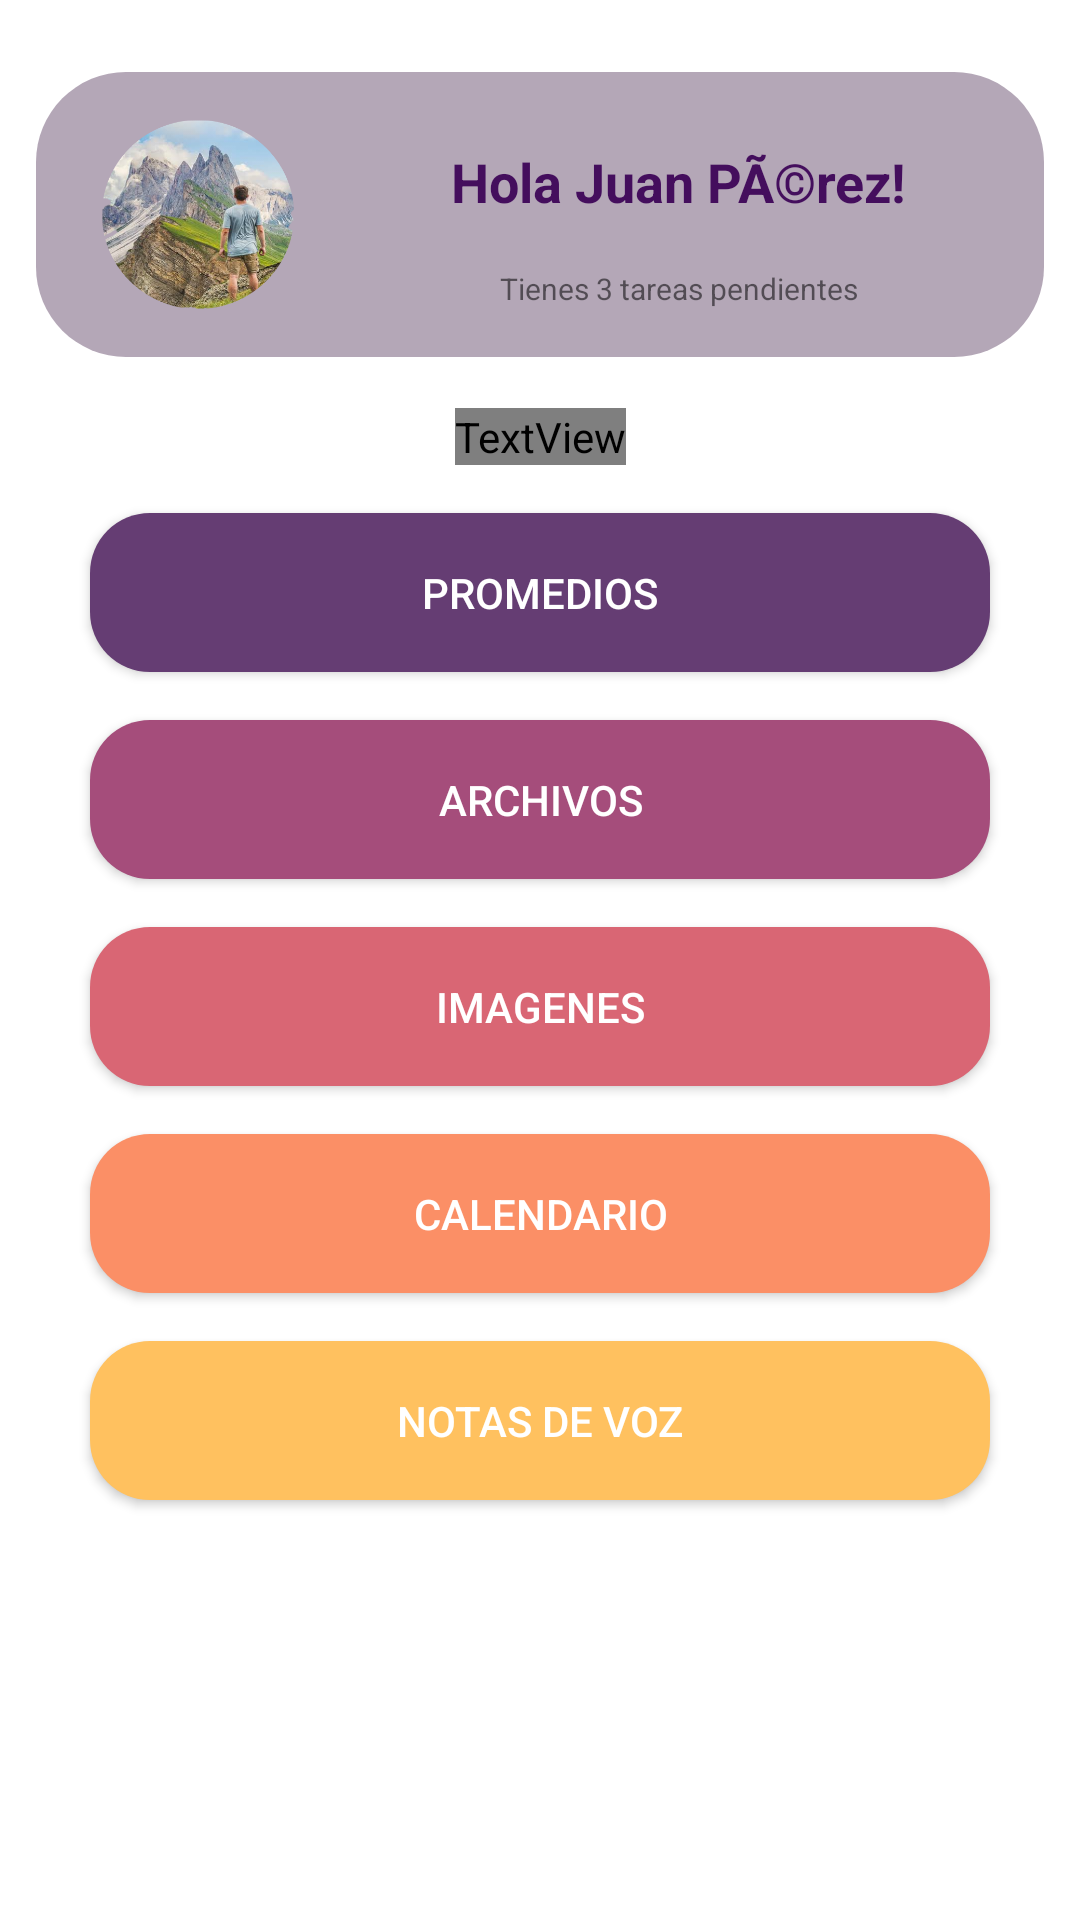

Write the Android layout XML for this screen, with the resource values it uses.
<!-- AndroidManifest.xml: application theme AppTheme -->
<!-- res/layout/curso_detalles_fragment.xml -->
<?xml version="1.0" encoding="utf-8"?>
<ScrollView xmlns:android="http://schemas.android.com/apk/res/android"
    xmlns:app="http://schemas.android.com/apk/res-auto"
    android:layout_width="match_parent"
    android:layout_height="match_parent"
    android:fillViewport="true"
    android:fitsSystemWindows="true"
    android:padding="4dp"
    android:background="#ffff">

    <androidx.constraintlayout.widget.ConstraintLayout
        android:layout_width="match_parent"
        android:layout_height="wrap_content"
        >

        <View
            android:id="@+id/view1curso"
            android:layout_width="0dp"
            android:layout_height="95dp"
            android:layout_marginStart="8dp"
            android:layout_marginEnd="8dp"
            android:background="@drawable/hola_name"
            app:layout_constraintBottom_toBottomOf="parent"
            app:layout_constraintEnd_toEndOf="parent"
            app:layout_constraintHorizontal_bias="0.492"
            app:layout_constraintStart_toStartOf="parent"
            app:layout_constraintTop_toTopOf="parent"
            app:layout_constraintVertical_bias="0.037" />

        <TextView
            android:id="@+id/texto_bienvenida"
            android:layout_width="0dp"
            android:layout_height="0dp"
            android:layout_marginStart="8dp"
            android:layout_marginEnd="8dp"
            android:layout_marginBottom="8dp"
            android:gravity="center"
            android:text="Hola Juan PÃ©rez!"
            android:textColor="#440E5D"
            android:textSize="18dp"
            android:textStyle="bold"
            app:layout_constraintBottom_toTopOf="@+id/pendientes_curso"
            app:layout_constraintEnd_toEndOf="@+id/view1curso"
            app:layout_constraintStart_toEndOf="@+id/foto_usuario"
            app:layout_constraintTop_toTopOf="@+id/foto_usuario" />

        <TextView
            android:id="@+id/pendientes_curso"
            android:layout_width="0dp"
            android:layout_height="wrap_content"
            android:gravity="center"
            android:text="Tienes 3 tareas pendientes"
            android:textSize="10dp"
            app:layout_constraintBottom_toBottomOf="@+id/foto_usuario"
            app:layout_constraintEnd_toEndOf="@+id/texto_bienvenida"
            app:layout_constraintStart_toStartOf="@+id/texto_bienvenida"
            app:layout_constraintTop_toTopOf="@+id/view1curso"
            app:layout_constraintVertical_bias="1.0" />

        <ImageView
            android:id="@+id/foto_usuario"
            android:layout_width="76dp"
            android:layout_height="63dp"
            android:layout_marginStart="16dp"
            android:layout_marginTop="8dp"
            android:layout_marginBottom="8dp"
            android:src="@drawable/foto_perfil"
            app:layout_constraintBottom_toBottomOf="@+id/view1curso"
            app:layout_constraintStart_toStartOf="@+id/view1curso"
            app:layout_constraintTop_toTopOf="@+id/view1curso" />

        <Button
            android:id="@+id/curso_detalles_promedios"
            android:layout_width="300dp"
            android:layout_height="53dp"
            android:layout_marginTop="16dp"
            android:background="@drawable/btn_curso_tema"
            android:text="@string/menu_promedios"
            android:textColor="#FFFFFF"
            app:layout_constraintBottom_toBottomOf="parent"
            app:layout_constraintEnd_toEndOf="parent"
            app:layout_constraintStart_toStartOf="parent"
            app:layout_constraintTop_toBottomOf="@+id/curso_detalles_nombre"
            app:layout_constraintVertical_bias="0.0" />

        <Button
            android:id="@+id/curso_detalle_imagenes"
            android:layout_width="300dp"
            android:layout_height="53dp"
            android:layout_marginTop="16dp"
            android:background="@drawable/btn_curso_imagenes"
            android:text="Imagenes"
            android:textColor="#FFFFFF"
            app:layout_constraintBottom_toBottomOf="parent"
            app:layout_constraintEnd_toEndOf="parent"
            app:layout_constraintStart_toStartOf="parent"
            app:layout_constraintTop_toBottomOf="@+id/curso_detalles_archivos"
            app:layout_constraintVertical_bias="0.0" />

        <Button
            android:id="@+id/curso_detalles_calendario"
            android:layout_width="300dp"
            android:layout_height="53dp"
            android:layout_marginTop="16dp"
            android:background="@drawable/btn_curso_calendario"
            android:text="Calendario"
            android:textColor="#FFFFFF"
            app:layout_constraintBottom_toBottomOf="parent"
            app:layout_constraintEnd_toEndOf="parent"
            app:layout_constraintStart_toStartOf="parent"
            app:layout_constraintTop_toBottomOf="@+id/curso_detalle_imagenes"
            app:layout_constraintVertical_bias="0.0" />

        <Button
            android:id="@+id/curso_detalles_notas_de_voz"
            android:layout_width="300dp"
            android:layout_height="53dp"
            android:layout_marginTop="16dp"
            android:background="@drawable/btn_curso_tareas"
            android:text="Notas de Voz"
            android:textColor="#FFFFFF"
            app:layout_constraintBottom_toBottomOf="parent"
            app:layout_constraintEnd_toEndOf="parent"
            app:layout_constraintStart_toStartOf="parent"
            app:layout_constraintTop_toBottomOf="@+id/curso_detalles_calendario"
            app:layout_constraintVertical_bias="0.0" />

        <Button
            android:id="@+id/curso_detalles_archivos"
            android:layout_width="300dp"
            android:layout_height="53dp"
            android:layout_marginTop="16dp"
            android:background="@drawable/btn_curso_archivos"
            android:text="Archivos"
            android:textColor="#FFFFFF"
            app:layout_constraintBottom_toBottomOf="parent"
            app:layout_constraintEnd_toEndOf="parent"
            app:layout_constraintStart_toStartOf="parent"
            app:layout_constraintTop_toBottomOf="@+id/curso_detalles_promedios"
            app:layout_constraintVertical_bias="0.0" />

        <TextView
            android:id="@+id/curso_detalles_nombre"
            android:layout_width="wrap_content"
            android:layout_height="wrap_content"
            android:layout_marginStart="8dp"
            android:layout_marginEnd="8dp"
            android:text="@string/curso_nombre"
            android:textAlignment="center"
            android:textColor="@color/colorOnSeconddary"
            android:textSize="18sp"
            android:textStyle="bold"
            app:layout_constraintBottom_toBottomOf="parent"
            app:layout_constraintEnd_toEndOf="parent"
            app:layout_constraintStart_toStartOf="parent"
            app:layout_constraintTop_toBottomOf="@+id/view1curso"
            app:layout_constraintVertical_bias="0.034" />

        <androidx.constraintlayout.widget.Guideline
            android:id="@+id/guideline"
            android:layout_width="wrap_content"
            android:layout_height="wrap_content"
            android:orientation="vertical"
            app:layout_constraintGuide_percent="0.5" />

        <ProgressBar
            android:id="@+id/progressBar_curso_detalles"
            style="?android:attr/progressBarStyle"
            android:layout_width="wrap_content"
            android:layout_height="wrap_content"
            android:elevation="10dp"
            android:visibility="gone"
            app:layout_constraintBottom_toBottomOf="parent"
            app:layout_constraintEnd_toEndOf="parent"
            app:layout_constraintStart_toStartOf="parent"
            app:layout_constraintTop_toTopOf="parent" />

    </androidx.constraintlayout.widget.ConstraintLayout>
</ScrollView>
<!-- resources referenced by this layout -->
<resources>
  <color name="colorOnSeconddary">#000000</color>
  <!-- drawable btn_curso_archivos (drawable) -->
  <shape xmlns:android="http://schemas.android.com/apk/res/android">
      <corners
          android:bottomLeftRadius="20dp"
          android:bottomRightRadius="20dp"
          android:topLeftRadius="20dp"
          android:topRightRadius="20dp"></corners>
  
      <solid android:color="#A54D7B"></solid>
  
  
  
  </shape>
  <!-- drawable btn_curso_calendario (drawable) -->
  <shape xmlns:android="http://schemas.android.com/apk/res/android">
      <corners
          android:bottomLeftRadius="20dp"
          android:bottomRightRadius="20dp"
          android:topLeftRadius="20dp"
          android:topRightRadius="20dp"></corners>
  
      <solid android:color="#FB8F66"></solid>
  
  
  </shape>
  <!-- drawable btn_curso_imagenes (drawable) -->
  <shape xmlns:android="http://schemas.android.com/apk/res/android">
      <corners
          android:bottomLeftRadius="20dp"
          android:bottomRightRadius="20dp"
          android:topLeftRadius="20dp"
          android:topRightRadius="20dp"></corners>
  
      <solid android:color="#D96674"></solid>
  
  </shape>
  <!-- drawable btn_curso_tareas (drawable) -->
  <shape xmlns:android="http://schemas.android.com/apk/res/android">
      <corners
          android:bottomLeftRadius="20dp"
          android:bottomRightRadius="20dp"
          android:topLeftRadius="20dp"
          android:topRightRadius="20dp"></corners>
  
      <solid android:color="#FFC15F"></solid>
  
  </shape>
  <!-- drawable btn_curso_tema (drawable) -->
  <shape xmlns:android="http://schemas.android.com/apk/res/android">
      <corners
          android:bottomLeftRadius="20dp"
          android:bottomRightRadius="20dp"
          android:topLeftRadius="20dp"
          android:topRightRadius="20dp"></corners>
  
      <solid android:color="#653D73"></solid>
  
  </shape>
  <!-- drawable foto_perfil: png bitmap (drawable-v21, 299974 bytes) -->
  <!-- drawable hola_name (drawable) -->
  <?xml version="1.0" encoding="utf-8"?>
  <shape xmlns:android="http://schemas.android.com/apk/res/android"
      android:shape="rectangle">
      <corners android:radius="30dp" />
  
      <solid android:color="#B4A7B7" />
  
  </shape>
  <string name="curso_nombre">Curso : %s</string>
  <string name="menu_promedios">Promedios</string>
  <style name="AppTheme" parent="Theme.AppCompat.DayNight.DarkActionBar">
          
          <item name="colorPrimary">@color/colorPrimary</item>
          <item name="colorPrimaryDark">@color/colorPrimaryDark</item>
          <item name="colorAccent">@color/colorAccent</item>
      </style>
  <color name="colorPrimary">#0083CF</color>
  <color name="colorPrimaryDark">#002866</color>
  <color name="colorAccent">#D81B60</color>
</resources>
